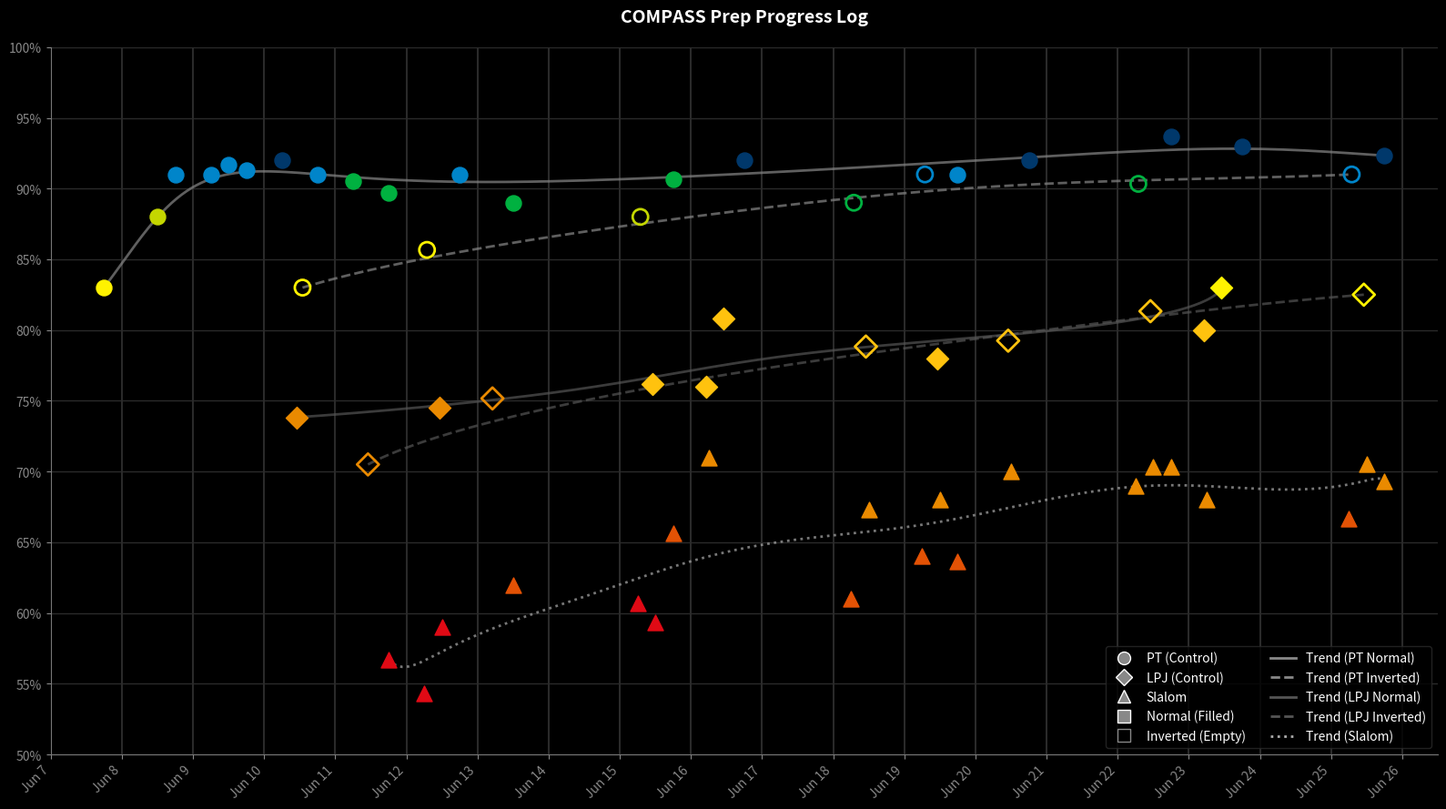

Reproduce this figure in Python. (Note: this script raises an exception after producing the figure.)
import matplotlib.pyplot as plt
import numpy as np
import scipy.special
from collections import defaultdict
from matplotlib.lines import Line2D

# Full dataset with new entries for Jun 23 and Jun 25
raw_data = [
    # Jun 7
    (7, 'Compass', 'PT', 'normal', [83, 80, 86], 'evening'),
    
    # Jun 8
    (8, 'Compass', 'PT', 'normal', [85, 89, 90], 'midday'),
    (8, 'Compass', 'PT', 'normal', [91, 91, 91], 'evening'),
    
    # Jun 9
    (9, 'Compass', 'PT', 'normal', [91, 91, 91], 'morning'),
    (9, 'Compass', 'PT', 'normal', [91, 92, 92], 'midday'),
    (9, 'Compass', 'PT', 'normal', [92, 91, 91], 'evening'),
    
    # Jun 10
    (10, 'Compass', 'PT', 'normal', [92], 'morning'),
    (10, 'Compass', 'PT', 'inverted', [80, 85, 84], 'midday'),
    (10, 'Compass', 'LPJ', 'normal', [74.5, 70, 77], 'midday'),
    (10, 'Compass', 'PT', 'normal', [91], 'evening'),
    
    # Jun 11
    (11, 'Compass', 'PT', 'normal', [89, 92], 'morning'),
    (11, 'Compass', 'LPJ', 'inverted', [69.5, 71.5], 'midday'),
    (11, 'Compass', 'PT', 'normal', [87, 91, 91], 'evening'),
    (11, 'Slalom', 'PT', 'normal', [56, 60, 54], 'evening'),
    
    # Jun 12
    (12, 'Compass', 'PT', 'inverted', [86, 84, 87], 'morning'),
    (12, 'Slalom', 'PT', 'normal', [51, 59, 53], 'morning'),
    (12, 'Compass', 'LPJ', 'normal', [71.5, 72.5, 79.5], 'midday'),
    (12, 'Slalom', 'PT', 'normal', [56, 60, 61], 'midday'),
    (12, 'Compass', 'PT', 'normal', [91, 92, 90], 'evening'),
    
    # Jun 13
    (13, 'Compass', 'LPJ', 'inverted', [73, 72.5, 80], 'morning'),
    (13, 'Compass', 'PT', 'normal', [88, 90], 'midday'),
    (13, 'Slalom', 'PT', 'normal', [62], 'midday'),
    
    # Jun 15
    (15, 'Compass', 'PT', 'inverted', [86, 90, 88], 'morning'),
    (15, 'Slalom', 'PT', 'normal', [65, 56, 61], 'morning'),
    (15, 'Compass', 'LPJ', 'normal', [75.5, 79, 74], 'midday'),
    (15, 'Slalom', 'PT', 'normal', [56, 59, 63], 'midday'),
    (15, 'Compass', 'PT', 'normal', [89, 92, 91], 'evening'),
    (15, 'Slalom', 'PT', 'normal', [63, 73, 61], 'evening'),

    # Jun 16
    (16, 'Compass', 'LPJ', 'normal', [76], 'morning'),
    (16, 'Slalom', 'PT', 'normal', [71], 'morning'),
    (16, 'Compass', 'LPJ', 'normal', [77.5, 82, 83], 'midday'),
    (16, 'Compass', 'PT', 'normal', [91, 93], 'evening'),
    
    # Jun 18
    (18, 'Compass', 'PT', 'inverted', [87, 89, 91], 'morning'),
    (18, 'Slalom', 'PT', 'normal', [63, 61, 59], 'morning'),
    (18, 'Compass', 'LPJ', 'inverted', [78.5, 79, 79], 'midday'),
    (18, 'Slalom', 'PT', 'normal', [67, 68, 67], 'midday'),
    
    # Jun 19
    (19, 'Compass', 'PT', 'inverted', [91], 'morning'),
    (19, 'Slalom', 'PT', 'normal', [68, 60], 'morning'),
    (19, 'Compass', 'LPJ', 'normal', [78], 'midday'),
    (19, 'Slalom', 'PT', 'normal', [68], 'midday'),
    (19, 'Compass', 'PT', 'normal', [91, 91], 'evening'),
    (19, 'Slalom', 'PT', 'normal', [63, 64, 64], 'evening'),

    # Jun 20
    (20, 'Compass', 'LPJ', 'inverted', [76, 82.5], 'midday'),
    (20, 'Compass', 'PT', 'normal', [92], 'evening'),
    (20, 'Slalom', 'PT', 'normal', [70], 'midday'),

    # Jun 22
    (22, 'Compass', 'PT', 'inverted', [88, 92, 91], 'morning'),
    (22, 'Slalom', 'PT', 'normal', [70, 72, 65], 'morning'),
    (22, 'Compass', 'LPJ', 'inverted', [80.5, 82, 81.5], 'midday'),
    (22, 'Slalom', 'PT', 'normal', [67, 74, 70], 'midday'),
    (22, 'Compass', 'PT', 'normal', [94, 93, 94], 'evening'),
    (22, 'Slalom', 'PT', 'normal', [69, 70, 72], 'evening'),

    # Jun 23 (User wrote Jul 23 for Slalom, clearly Jun 23)
    (23, 'Compass', 'LPJ', 'normal', [80], 'morning'),
    (23, 'Slalom', 'PT', 'normal', [68], 'morning'),
    (23, 'Compass', 'LPJ', 'normal', [82, 82, 85], 'midday'),
    (23, 'Compass', 'PT', 'normal', [93], 'evening'),

    # Jun 25 (User wrote Jul 25 for Slalom, clearly Jun 25)
    (25, 'Compass', 'PT', 'inverted', [89, 92, 92], 'morning'),
    (25, 'Slalom', 'PT', 'normal', [65, 66, 69], 'morning'),
    (25, 'Compass', 'LPJ', 'inverted', [82.5], 'midday'),
    (25, 'Slalom', 'PT', 'normal', [66, 75], 'midday'),
    (25, 'Compass', 'PT', 'normal', [91, 93, 93], 'evening'),
    (25, 'Slalom', 'PT', 'normal', [72, 66, 70], 'evening'),
]

def get_color(score):
    if score < 61: return '#E00A15'
    elif score < 67: return '#E35205'
    elif score < 76: return '#EA8A00'
    elif score < 82: return '#FFC20E'
    elif score < 86: return '#FFF200'
    elif score < 89: return '#C4D600'
    elif score < 91: return '#00B140'
    elif score < 92: return '#0085CA'
    else: return '#00386B'

time_offsets = {'morning': 0.25, 'midday': 0.50, 'evening': 0.75}

data_points = []
for day, section, platform, control, values, time_slot in raw_data:
    avg = np.mean(values)
    micro_offset = 0.0
    if section == 'Compass' and platform == 'LPJ':
        micro_offset = -0.04
    elif section == 'Compass' and control == 'inverted':
        micro_offset = 0.04
        
    x_pos = day + time_offsets[time_slot] + micro_offset
    
    data_points.append({
        'x': x_pos, 'y': avg, 'section': section,
        'platform': platform, 'control': control, 'day': day, 'values': values
    })

groups = defaultdict(list)

fig, ax = plt.subplots(figsize=(16, 9), facecolor='black')
ax.set_facecolor('black')

for pt in data_points:
    key = (pt['section'], pt['platform'], pt['control'])
    groups[key].append((pt['x'], pt['y']))
    color = get_color(pt['y'])
    
    if pt['section'] == 'Slalom':
        marker = '^'
    elif pt['platform'] == 'PT':
        marker = 'o'
    else:
        marker = 'D'
    
    if pt['control'] == 'normal':
        ax.scatter(pt['x'], pt['y'], color=color, marker=marker, s=150, zorder=4)
    else:
        ax.scatter(pt['x'], pt['y'], facecolors='none', edgecolors=color, marker=marker, s=150, linewidths=2, zorder=4)

def compute_bezier(points, num_points=200):
    n = len(points)
    if n < 2: return np.array([])
    t = np.linspace(0, 1, num_points)
    curve = np.zeros((num_points, 2))
    for i in range(n):
        binom = scipy.special.comb(n - 1, i)
        basis = binom * ((1 - t) ** (n - 1 - i)) * (t ** i)
        curve[:, 0] += basis * points[i][0]
        curve[:, 1] += basis * points[i][1]
    return curve

trend_styles = {
    ('Compass', 'PT', 'normal'): {'color': '#888888', 'ls': '-'},
    ('Compass', 'PT', 'inverted'): {'color': '#888888', 'ls': '--'},
    ('Compass', 'LPJ', 'normal'): {'color': '#555555', 'ls': '-'},
    ('Compass', 'LPJ', 'inverted'): {'color': '#555555', 'ls': '--'},
    ('Slalom', 'PT', 'normal'): {'color': '#AAAAAA', 'ls': ':'},
}

for key, pts in groups.items():
    if len(pts) > 1:
        pts.sort(key=lambda p: p[0])
        bezier_pts = compute_bezier(pts)
        style = trend_styles.get(key, {'color': '#444444', 'ls': '-'})
        ax.plot(bezier_pts[:, 0], bezier_pts[:, 1], color=style['color'], linestyle=style['ls'], linewidth=2, alpha=0.7, zorder=3)

ax.set_xlim(7, 26.5)
ax.set_ylim(50, 100)

for day in range(7, 27):
    ax.axvline(x=day, color='#2A2A2A', lw=1.5, zorder=1)
for pct in range(50, 101, 5):
    ax.axhline(y=pct, color='#2A2A2A', lw=1, zorder=1)

ax.spines['bottom'].set_color('#777777')
ax.spines['left'].set_color('#777777')
ax.spines['top'].set_color('none')
ax.spines['right'].set_color('none')
ax.tick_params(colors='#888888', labelsize=10)
ax.set_xticks(range(7, 27))
ax.set_xticklabels([f"Jun {d}" for d in range(7, 27)], rotation=45, ha='right')
ax.set_yticks(range(50, 101, 5))
ax.set_yticklabels([f"{pct}%" for pct in range(50, 101, 5)])

ax.set_title("COMPASS Prep Progress Log", color='#FFFFFF', fontsize=14, fontweight='bold', pad=20)

legend_elements = [
    Line2D([0], [0], marker='o', color='w', label='PT (Control)', mfc='#888888', ms=10, ls='None'),
    Line2D([0], [0], marker='D', color='w', label='LPJ (Control)', mfc='#888888', ms=9, ls='None'),
    Line2D([0], [0], marker='^', color='w', label='Slalom', mfc='#888888', ms=10, ls='None'),
    Line2D([0], [0], marker='s', color='w', label='Normal (Filled)', mfc='#888888', ms=10, ls='None'),
    Line2D([0], [0], marker='s', color='w', label='Inverted (Empty)', mfc='black', mec='#888888', ms=10, ls='None'),
    Line2D([0], [0], color='#888888', lw=2, ls='-', label='Trend (PT Normal)'),
    Line2D([0], [0], color='#888888', lw=2, ls='--', label='Trend (PT Inverted)'),
    Line2D([0], [0], color='#555555', lw=2, ls='-', label='Trend (LPJ Normal)'),
    Line2D([0], [0], color='#555555', lw=2, ls='--', label='Trend (LPJ Inverted)'),
    Line2D([0], [0], color='#AAAAAA', lw=2, ls=':', label='Trend (Slalom)')
]
leg = ax.legend(handles=legend_elements, facecolor='black', edgecolor='#2A2A2A', loc='lower right', ncol=2)
for text in leg.get_texts(): text.set_color('#FFFFFF')

plt.tight_layout()
plt.savefig("CompassProgress.png", dpi=300, facecolor='black')
plt.close()

print("Calculated averages for new data:")
for p in data_points:
    if p['day'] in [23, 25]:
        print(f"Day {p['day']} | {p['time_slot']} | {p['section']} {p['platform']} {p['control']} ({p['values']}) -> Mean: {p['y']:.2f}%")
